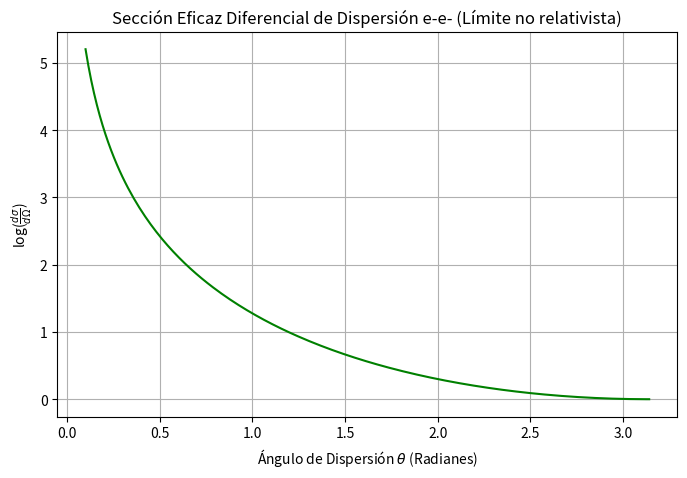

This figure's Python source:
import numpy as np
import matplotlib.pyplot as plt

# Sección eficaz diferencial d_sigma/d_Omega ~ 1 / sin^4(theta/2)
theta = np.linspace(0.1, np.pi, 200)
d_sigma = 1 / (np.sin(theta/2)**4)

plt.figure(figsize=(8, 5))
plt.plot(theta, np.log10(d_sigma), 'g-')
plt.title('Sección Eficaz Diferencial de Dispersión e-e- (Límite no relativista)')
plt.xlabel('Ángulo de Dispersión $\\theta$ (Radianes)')
plt.ylabel('log($\\frac{d\\sigma}{d\\Omega}$)')
plt.grid(True)
plt.show()
